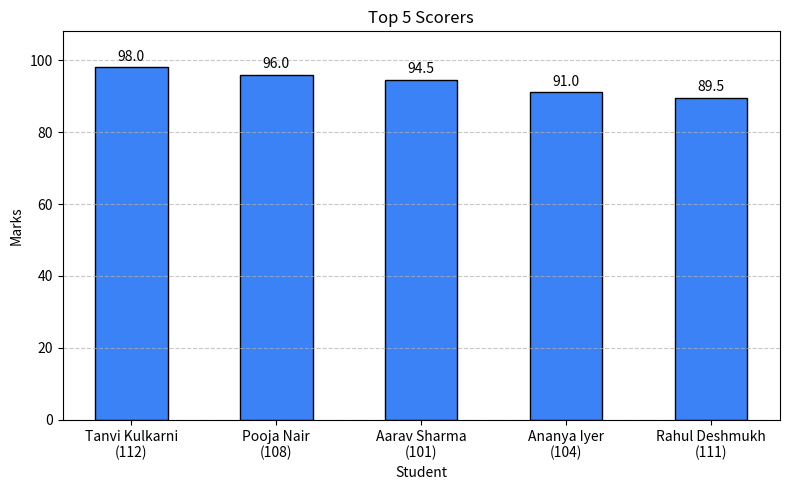

The script that saved this image:
import matplotlib.pyplot as plt

class StudentNode:
    def __init__(self, roll_no, name, department, marks):
        self.roll_no = int(roll_no)
        self.name = str(name).strip()
        self.department = str(department).strip()
        self.marks = float(marks)
        self.next = None

    def __str__(self):
        return f"Roll: {self.roll_no}, Name: {self.name}, Dept: {self.department}, Marks: {self.marks}"


class StudentLinkedList:
    def __init__(self):
        self.head = None
        self.count = 0

    def insert(self, roll_no, name, department, marks):
        if self.search(roll_no) is not None:
            print(f"Roll number {roll_no} already exists.")
            return False

        new_node = StudentNode(roll_no, name, department, marks)
        if self.head is None:
            self.head = new_node
        else:
            curr = self.head
            while curr.next is not None:
                curr = curr.next
            curr.next = new_node
        self.count += 1
        return True

    def delete(self, roll_no):
        if self.head is None:
            print("List is empty.")
            return False

        if self.head.roll_no == int(roll_no):
            self.head = self.head.next
            self.count -= 1
            return True

        prev = self.head
        curr = self.head.next
        while curr is not None and curr.roll_no != int(roll_no):
            prev = curr
            curr = curr.next

        if curr is None:
            print(f"Roll number {roll_no} not found.")
            return False

        prev.next = curr.next
        self.count -= 1
        return True

    def search(self, roll_no):
        curr = self.head
        while curr is not None:
            if curr.roll_no == int(roll_no):
                return curr
            curr = curr.next
        return None

    def display(self):
        if self.head is None:
            print("No records found.")
            return

        print("-" * 65)
        print(f"{'Roll No':<10} {'Name':<20} {'Department':<18} {'Marks':<8}")
        print("-" * 65)
        curr = self.head
        while curr is not None:
            print(f"{curr.roll_no:<10} {curr.name:<20} {curr.department:<18} {curr.marks:<8.1f}")
            curr = curr.next
        print("-" * 65)
        print(f"Total students: {self.count}\n")

    def to_list(self):
        records = []
        curr = self.head
        while curr is not None:
            records.append(curr)
            curr = curr.next
        return records

    def from_list(self, records):
        self.head = None
        self.count = 0
        for s in records:
            self.insert(s.roll_no, s.name, s.department, s.marks)

def merge_sort(records, key="marks", reverse=False):
    if len(records) <= 1:
        return records

    mid = len(records) // 2
    left = merge_sort(records[:mid], key=key, reverse=reverse)
    right = merge_sort(records[mid:], key=key, reverse=reverse)

    return _merge(left, right, key=key, reverse=reverse)


def _merge(left, right, key, reverse):
    result = []
    i = j = 0

    while i < len(left) and j < len(right):
        val1 = getattr(left[i], key)
        val2 = getattr(right[j], key)

        condition = (val1 >= val2) if reverse else (val1 <= val2)
        if condition:
            result.append(left[i])
            i += 1
        else:
            result.append(right[j])
            j += 1

    result.extend(left[i:])
    result.extend(right[j:])
    return result

def binary_search(sorted_records, roll_no):
    low = 0
    high = len(sorted_records) - 1
    comparisons = 0

    while low <= high:
        comparisons += 1
        mid = (low + high) // 2
        mid_roll = sorted_records[mid].roll_no

        if mid_roll == roll_no:
            return sorted_records[mid], comparisons
        elif mid_roll < roll_no:
            low = mid + 1
        else:
            high = mid - 1

    return None, comparisons

def plot_top_5_scorers(records):
    if not records:
        print("No student data to plot.")
        return

    sorted_students = merge_sort(records, key="marks", reverse=True)
    top_5 = sorted_students[:5]

    names = [f"{s.name}\n({s.roll_no})" for s in top_5]
    marks = [s.marks for s in top_5]

    plt.figure(figsize=(8, 5))
    bars = plt.bar(names, marks, color="#3b82f6", edgecolor="black", width=0.5)

    for bar in bars:
        yval = bar.get_height()
        plt.text(bar.get_x() + bar.get_width() / 2, yval + 1, f"{yval:.1f}", ha="center", va="bottom")

    plt.title("Top 5 Scorers")
    plt.xlabel("Student")
    plt.ylabel("Marks")
    plt.ylim(0, max(marks) + 10)
    plt.grid(axis="y", linestyle="--", alpha=0.7)
    plt.tight_layout()
    plt.show()

sll = StudentLinkedList()

sample_data = [
    (101, "Aarav Sharma", "Computer", 94.5),
    (102, "Diya Patel", "IT", 88.0),
    (103, "Rohan Verma", "Computer", 76.5),
    (104, "Ananya Iyer", "Electronics", 91.0),
    (105, "Vikram Singh", "Mechanical", 68.5),
    (106, "Neha Gupta", "Computer", 85.0),
    (107, "Karan Mehta", "IT", 72.0),
    (108, "Pooja Nair", "Electronics", 96.0),
    (109, "Aditya Rao", "Computer", 82.5),
    (110, "Sneha Joshi", "Civil", 79.0),
    (111, "Rahul Deshmukh", "Mechanical", 89.5),
    (112, "Tanvi Kulkarni", "Computer", 98.0),
]

# Insert sample data
for roll, name, dept, marks in sample_data:
    sll.insert(roll, name, dept, marks)

print("Initial Records:")
sll.display()

# 1. Sort by marks
print("Records Sorted by Marks (Descending):")
sorted_marks = merge_sort(sll.to_list(), key="marks", reverse=True)
sll.from_list(sorted_marks)
sll.display()

# 2. Sort by roll number for binary search
print("Records Sorted by Roll Number:")
sorted_rolls = merge_sort(sll.to_list(), key="roll_no", reverse=False)
sll.from_list(sorted_rolls)
sll.display()

# 3. Binary search tests
for r in [104, 112, 999]:
    student, comp = binary_search(sorted_rolls, r)
    if student:
        print(f"Binary Search: Found Roll {r} ({student.name}, Marks: {student.marks}) in {comp} comparisons.")
    else:
        print(f"Binary Search: Roll {r} not found ({comp} comparisons).")

# 4. Plot top 5 scorers
plot_top_5_scorers(sll.to_list())

def menu():
    records_list = StudentLinkedList()
    for roll, name, dept, marks in sample_data:
        records_list.insert(roll, name, dept, marks)

    while True:
        print("\n--- Student Record Manager ---")
        print("1. Display All Students")
        print("2. Add Student")
        print("3. Delete Student")
        print("4. Search Student by Roll No (Binary Search)")
        print("5. Sort by Marks")
        print("6. Sort by Roll No")
        print("7. Plot Top 5 Scorers")
        print("0. Exit")

        choice = input("Enter choice: ").strip()

        if choice == "1":
            records_list.display()
        elif choice == "2":
            try:
                r = int(input("Roll No: "))
                n = input("Name: ")
                d = input("Department: ")
                m = float(input("Marks: "))
                if records_list.insert(r, n, d, m):
                    print("Student added.")
            except ValueError:
                print("Invalid input.")
        elif choice == "3":
            try:
                r = int(input("Roll No to delete: "))
                if records_list.delete(r):
                    print("Student deleted.")
            except ValueError:
                print("Invalid input.")
        elif choice == "4":
            try:
                r = int(input("Roll No to search: "))
                sorted_r = merge_sort(records_list.to_list(), key="roll_no", reverse=False)
                res, comp = binary_search(sorted_r, r)
                if res:
                    print(f"Found: {res.name}, {res.department}, Marks: {res.marks} (Comparisons: {comp})")
                else:
                    print(f"Roll {r} not found (Comparisons: {comp})")
            except ValueError:
                print("Invalid input.")
        elif choice == "5":
            sorted_m = merge_sort(records_list.to_list(), key="marks", reverse=True)
            records_list.from_list(sorted_m)
            print("Sorted by marks:")
            records_list.display()
        elif choice == "6":
            sorted_r = merge_sort(records_list.to_list(), key="roll_no", reverse=False)
            records_list.from_list(sorted_r)
            print("Sorted by roll number:")
            records_list.display()
        elif choice == "7":
            plot_top_5_scorers(records_list.to_list())
        elif choice == "0":
            print("Exiting.")
            break
        else:
            print("Invalid choice.")

# Run interactive menu
# menu()
